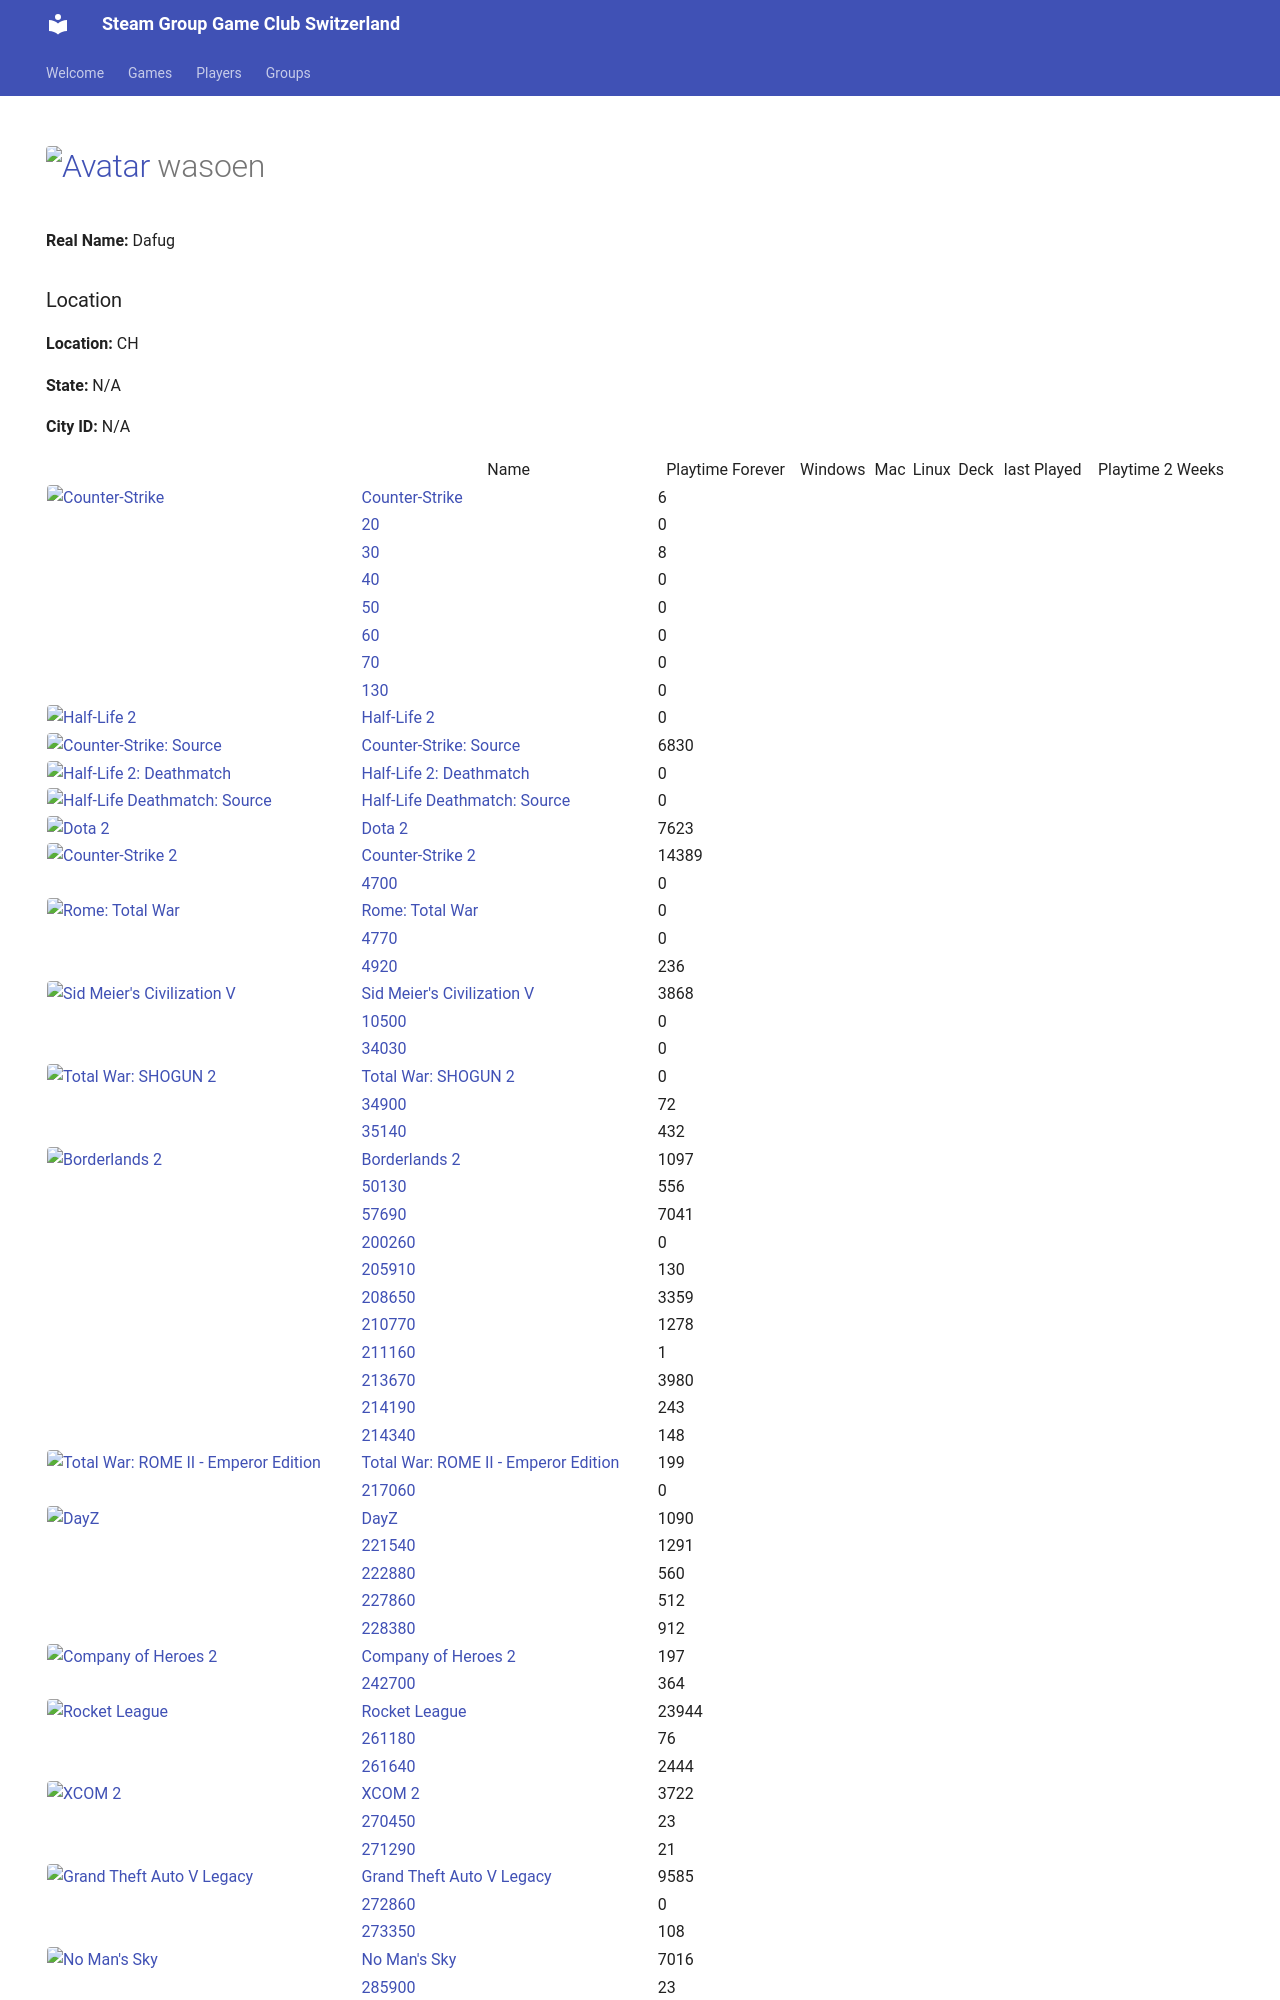

repository: Game-Club-Switzerland/steam.gameclub.ch · page: player/76561197975664729/index.html · generator: mkdocs

---
hide:
  - navigation
  - toc
---
# <a href="https://steamcommunity.com/id/wasoen/" target="_blank"><img src="https://avatars.steamstatic.com/8ee1103f621f0eae96cb5008ec3253703ac256ae_full.jpg" alt="Avatar" style="width:48px;height:48px;border-radius:4px;"></a> wasoen

**Real Name:** Dafug
